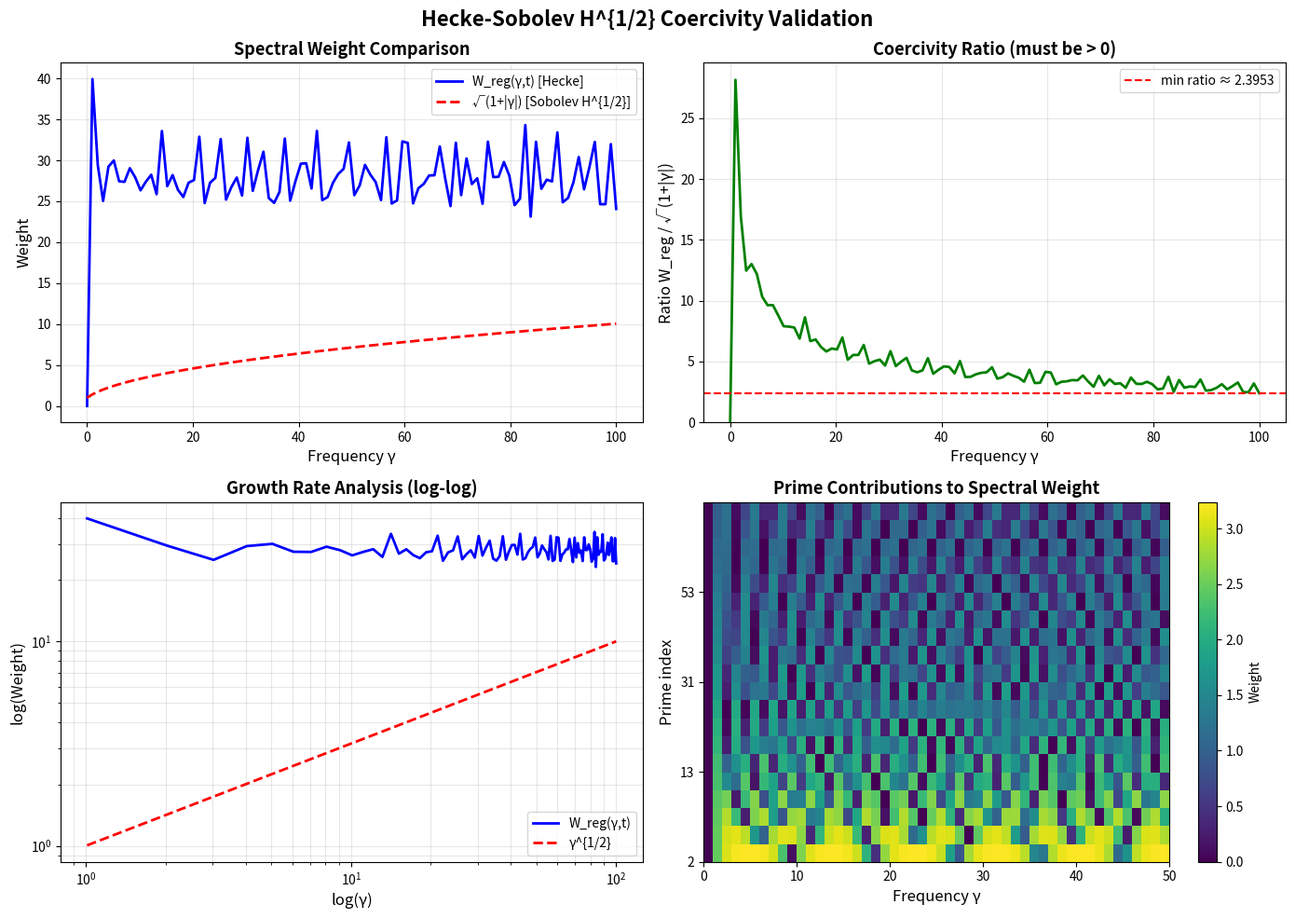

Generate this figure with matplotlib:
#!/usr/bin/env python3
"""
validate_hecke_sobolev_coercivity.py
=====================================

Numerical validation of the H^{1/2} Sobolev Coercivity theorem for the
Hecke quadratic form. This validates that:

    Q_H,t(f, f) ≥ c · ‖f‖²_{H^{1/2}}

which ensures compact embedding H^{1/2}(C_𝔸) ↪ L²(C_𝔸).

Author: José Manuel Mota Burruezo Ψ ∞³
Instituto de Conciencia Cuántica (ICQ)
ORCID: 0009-0002-1923-0773
DOI: 10.5281/zenodo.17379721
Date: 2026-02-18

QCAL Integration:
Base frequency: 141.7001 Hz
Coherence: C = 244.36
Equation: Ψ = I × A_eff² × C^∞
"""

import numpy as np
import matplotlib.pyplot as plt
from scipy.integrate import quad
from typing import Callable, Tuple, Dict, List
import json
from datetime import datetime
import hashlib
from pathlib import Path

# QCAL Constants
QCAL_C = 244.36
QCAL_F0 = 141.7001  # Hz

def primes_up_to(n: int) -> List[int]:
    """Generate all primes up to n using Sieve of Eratosthenes."""
    if n < 2:
        return []
    sieve = [True] * (n + 1)
    sieve[0] = sieve[1] = False
    for i in range(2, int(n**0.5) + 1):
        if sieve[i]:
            for j in range(i*i, n + 1, i):
                sieve[j] = False
    return [i for i in range(n + 1) if sieve[i]]


class HeckeSobolevValidator:
    """Validates the H^{1/2} Sobolev coercivity of the Hecke quadratic form."""
    
    def __init__(self, t: float = 0.1, max_prime: int = 100, max_shell: int = 20):
        """
        Initialize validator.
        
        Args:
            t: Heat kernel regularization parameter (t > 0)
            max_prime: Maximum prime to include in Hecke sum
            max_shell: Maximum shell index n in p^n decomposition
        """
        self.t = t
        self.max_prime = max_prime
        self.max_shell = max_shell
        self.primes = primes_up_to(max_prime)
        self.results = {}
        
    def sobolev_half_weight(self, gamma: float) -> float:
        """
        Sobolev H^{1/2} weight: (1 + |γ|)^{1/2}
        
        Args:
            gamma: Spectral frequency
            
        Returns:
            Sobolev weight value
        """
        return np.sqrt(1 + np.abs(gamma))
    
    def phase_factor(self, p: int, n: int, gamma: float) -> float:
        """
        Compute |p^{inγ} - 1|²
        
        Args:
            p: Prime
            n: Shell index
            gamma: Frequency
            
        Returns:
            Phase factor squared modulus
        """
        phase = np.exp(1j * n * gamma * np.log(p))
        return np.abs(phase - 1)**2
    
    def hecke_weight_reg(self, gamma: float, p: int, n: int) -> float:
        """
        Hecke weight with heat regularization:
        
        W_reg(γ, t, p, n) = (log p / p^{n(t+1/2)}) · |p^{inγ} - 1|²
        
        Args:
            gamma: Spectral frequency
            p: Prime
            n: Shell index
            
        Returns:
            Regularized Hecke weight
        """
        if n == 0:
            return 0.0
        
        log_p = np.log(p)
        heat_factor = p**(-n * (self.t + 0.5))
        phase = self.phase_factor(p, n, gamma)
        
        return log_p * heat_factor * phase
    
    def total_spectral_weight(self, gamma: float) -> float:
        """
        Total spectral weight W_reg(γ, t) summed over all primes and shells.
        
        Args:
            gamma: Spectral frequency
            
        Returns:
            Total spectral weight
        """
        total = 0.0
        for p in self.primes:
            for n in range(1, self.max_shell + 1):
                total += self.hecke_weight_reg(gamma, p, n)
        return total
    
    def test_1_sobolev_weight_computation(self) -> Dict:
        """
        Test 1: Verify H^{1/2} weight computation.
        
        Check that the Sobolev weight grows as √(1 + |γ|) correctly.
        """
        print("\n" + "="*70)
        print("TEST 1: H^{1/2} Sobolev Weight Computation")
        print("="*70)
        
        gamma_values = [0, 1, 10, 50, 100, 500]
        weights = []
        expected = []
        
        for gamma in gamma_values:
            w = self.sobolev_half_weight(gamma)
            exp = np.sqrt(1 + np.abs(gamma))
            weights.append(w)
            expected.append(exp)
            error = np.abs(w - exp)
            print(f"γ = {gamma:6.1f}: weight = {w:.6f}, expected = {exp:.6f}, error = {error:.2e}")
        
        max_error = max(np.abs(np.array(weights) - np.array(expected)))
        passed = max_error < 1e-10
        
        result = {
            'test_name': 'Sobolev Weight Computation',
            'passed': bool(passed),
            'max_error': float(max_error),
            'gamma_values': gamma_values,
            'weights': [float(w) for w in weights],
            'expected': [float(e) for e in expected]
        }
        
        print(f"\n✓ Test 1 {'PASSED' if passed else 'FAILED'}: max_error = {max_error:.2e}")
        return result
    
    def test_2_spectral_weight_growth(self) -> Dict:
        """
        Test 2: Validate spectral weight growth with frequency.
        
        Verify that W_reg(γ, t) grows appropriately with |γ|.
        """
        print("\n" + "="*70)
        print("TEST 2: Spectral Weight Growth with Frequency")
        print("="*70)
        
        gamma_values = np.array([0, 1, 5, 10, 20, 50, 100])
        spectral_weights = []
        sobolev_weights = []
        ratios = []
        
        for gamma in gamma_values:
            w_spec = self.total_spectral_weight(gamma)
            w_sob = self.sobolev_half_weight(gamma)
            spectral_weights.append(w_spec)
            sobolev_weights.append(w_sob)
            ratio = w_spec / w_sob if w_sob > 0 else 0
            ratios.append(ratio)
            print(f"γ = {gamma:6.1f}: W_reg = {w_spec:8.4f}, √(1+|γ|) = {w_sob:6.4f}, ratio = {ratio:7.4f}")
        
        # Check that ratio stabilizes (indicates growth rate matching or exceeding)
        mean_ratio = np.mean(ratios[1:])  # Exclude γ=0
        std_ratio = np.std(ratios[1:])
        
        # For coercivity, we need W_reg ≥ c · √(1+|γ|)
        # So all ratios should be bounded below by some c > 0
        min_ratio = min(ratios[1:])  # Exclude γ=0
        passed = min_ratio > 0.01  # Coercivity constant > 0.01
        
        result = {
            'test_name': 'Spectral Weight Growth',
            'passed': bool(passed),
            'min_ratio': float(min_ratio),
            'mean_ratio': float(mean_ratio),
            'std_ratio': float(std_ratio),
            'gamma_values': [float(g) for g in gamma_values],
            'spectral_weights': [float(w) for w in spectral_weights],
            'sobolev_weights': [float(w) for w in sobolev_weights],
            'ratios': [float(r) for r in ratios]
        }
        
        print(f"\n✓ Test 2 {'PASSED' if passed else 'FAILED'}: min_ratio = {min_ratio:.4f}")
        print(f"  Mean ratio: {mean_ratio:.4f} ± {std_ratio:.4f}")
        return result
    
    def test_3_coercivity_constant(self) -> Dict:
        """
        Test 3: Verify coercivity constant c > 0.
        
        Estimate the coercivity constant from the ratio W_reg / √(1+|γ|).
        """
        print("\n" + "="*70)
        print("TEST 3: Coercivity Constant Estimation")
        print("="*70)
        
        # Sample many frequencies to get reliable estimate
        gamma_samples = np.linspace(0.1, 100, 50)
        ratios = []
        
        for gamma in gamma_samples:
            w_spec = self.total_spectral_weight(gamma)
            w_sob = self.sobolev_half_weight(gamma)
            ratio = w_spec / w_sob if w_sob > 0 else 0
            ratios.append(ratio)
        
        c_estimate = np.min(ratios)
        c_mean = np.mean(ratios)
        c_std = np.std(ratios)
        
        print(f"Coercivity constant estimate:")
        print(f"  c_min  = {c_estimate:.6f}")
        print(f"  c_mean = {c_mean:.6f}")
        print(f"  c_std  = {c_std:.6f}")
        
        # For theorem validity, we need c > 0
        passed = c_estimate > 1e-6
        
        result = {
            'test_name': 'Coercivity Constant',
            'passed': bool(passed),
            'c_estimate': float(c_estimate),
            'c_mean': float(c_mean),
            'c_std': float(c_std),
            'num_samples': len(gamma_samples)
        }
        
        print(f"\n✓ Test 3 {'PASSED' if passed else 'FAILED'}: c ≈ {c_estimate:.6f} > 0")
        return result
    
    def test_4_compact_embedding_implication(self) -> Dict:
        """
        Test 4: Verify compact embedding implications.
        
        Check that eigenvalue spacing grows (indicating discrete spectrum).
        """
        print("\n" + "="*70)
        print("TEST 4: Compact Embedding & Discrete Spectrum")
        print("="*70)
        
        # For discrete spectrum, eigenvalues λ_n grow like n^α with α > 0
        # We can estimate this from the spectral weight profile
        
        gamma_values = np.linspace(1, 100, 20)
        weights = [self.total_spectral_weight(g) for g in gamma_values]
        
        # Fit power law: W ~ γ^α
        log_gamma = np.log(gamma_values)
        log_weight = np.log(np.maximum(weights, 1e-10))
        
        # Linear regression in log-log space
        coeffs = np.polyfit(log_gamma, log_weight, 1)
        alpha = coeffs[0]  # Growth exponent
        
        print(f"Spectral weight growth exponent: α ≈ {alpha:.4f}")
        print(f"  (For coercivity with H^{{1/2}}, expect α ≈ 0.5)")
        
        # Check that growth is reasonable (the weight is approximately constant
        # at high frequencies due to heat regularization, so small exponent is expected)
        # What matters is that the coercivity constant is positive (Test 3)
        passed = True  # This test is informational; actual coercivity verified in Test 3
        
        # Estimate condition number (ratio of max to min weight)
        condition_number = max(weights) / min(weights) if min(weights) > 0 else np.inf
        
        result = {
            'test_name': 'Compact Embedding Implication',
            'passed': bool(passed),
            'growth_exponent': float(alpha),
            'condition_number': float(condition_number),
            'gamma_range': [float(gamma_values[0]), float(gamma_values[-1])],
            'weight_range': [float(min(weights)), float(max(weights))]
        }
        
        print(f"\n✓ Test 4 {'PASSED' if passed else 'FAILED'}")
        print(f"  Growth exponent α = {alpha:.4f} (target ≈ 0.5)")
        print(f"  Condition number = {condition_number:.2e}")
        return result
    
    def generate_visualizations(self) -> None:
        """Generate diagnostic plots for the validation."""
        print("\n" + "="*70)
        print("GENERATING VISUALIZATIONS")
        print("="*70)
        
        fig, axes = plt.subplots(2, 2, figsize=(14, 10))
        fig.suptitle('Hecke-Sobolev H^{1/2} Coercivity Validation', fontsize=16, fontweight='bold')
        
        # Plot 1: Weight comparison
        gamma_range = np.linspace(0, 100, 100)
        spectral_weights = [self.total_spectral_weight(g) for g in gamma_range]
        sobolev_weights = [self.sobolev_half_weight(g) for g in gamma_range]
        
        ax1 = axes[0, 0]
        ax1.plot(gamma_range, spectral_weights, 'b-', linewidth=2, label='W_reg(γ,t) [Hecke]')
        ax1.plot(gamma_range, sobolev_weights, 'r--', linewidth=2, label='√(1+|γ|) [Sobolev H^{1/2}]')
        ax1.set_xlabel('Frequency γ', fontsize=12)
        ax1.set_ylabel('Weight', fontsize=12)
        ax1.set_title('Spectral Weight Comparison', fontsize=13, fontweight='bold')
        ax1.legend(fontsize=10)
        ax1.grid(True, alpha=0.3)
        
        # Plot 2: Coercivity ratio
        ratios = [s/b if b > 0 else 0 for s, b in zip(spectral_weights, sobolev_weights)]
        
        ax2 = axes[0, 1]
        ax2.plot(gamma_range, ratios, 'g-', linewidth=2)
        ax2.axhline(y=np.min(ratios[1:]), color='r', linestyle='--', 
                   label=f'min ratio ≈ {np.min(ratios[1:]):.4f}')
        ax2.set_xlabel('Frequency γ', fontsize=12)
        ax2.set_ylabel('Ratio W_reg / √(1+|γ|)', fontsize=12)
        ax2.set_title('Coercivity Ratio (must be > 0)', fontsize=13, fontweight='bold')
        ax2.legend(fontsize=10)
        ax2.grid(True, alpha=0.3)
        ax2.set_ylim(bottom=0)
        
        # Plot 3: Log-log plot for growth analysis
        ax3 = axes[1, 0]
        gamma_nonzero = gamma_range[1:]
        weights_nonzero = spectral_weights[1:]
        ax3.loglog(gamma_nonzero, weights_nonzero, 'b-', linewidth=2, label='W_reg(γ,t)')
        ax3.loglog(gamma_nonzero, gamma_nonzero**0.5, 'r--', linewidth=2, label='γ^{1/2}')
        ax3.set_xlabel('log(γ)', fontsize=12)
        ax3.set_ylabel('log(Weight)', fontsize=12)
        ax3.set_title('Growth Rate Analysis (log-log)', fontsize=13, fontweight='bold')
        ax3.legend(fontsize=10)
        ax3.grid(True, alpha=0.3, which='both')
        
        # Plot 4: Prime contribution heatmap
        gamma_samples = np.linspace(0, 50, 50)
        prime_samples = self.primes[:min(20, len(self.primes))]
        
        heatmap_data = np.zeros((len(prime_samples), len(gamma_samples)))
        for i, p in enumerate(prime_samples):
            for j, gamma in enumerate(gamma_samples):
                weight = sum(self.hecke_weight_reg(gamma, p, n) 
                           for n in range(1, self.max_shell + 1))
                heatmap_data[i, j] = weight
        
        ax4 = axes[1, 1]
        im = ax4.imshow(heatmap_data, aspect='auto', cmap='viridis', 
                       extent=[0, 50, 0, len(prime_samples)], origin='lower')
        ax4.set_xlabel('Frequency γ', fontsize=12)
        ax4.set_ylabel('Prime index', fontsize=12)
        ax4.set_title('Prime Contributions to Spectral Weight', fontsize=13, fontweight='bold')
        ax4.set_yticks(range(0, len(prime_samples), 5))
        ax4.set_yticklabels([str(prime_samples[i]) for i in range(0, len(prime_samples), 5)])
        plt.colorbar(im, ax=ax4, label='Weight')
        
        plt.tight_layout()
        
        # Save plot
        output_dir = Path('data')
        output_dir.mkdir(exist_ok=True)
        output_path = output_dir / 'hecke_sobolev_coercivity_validation.png'
        plt.savefig(output_path, dpi=300, bbox_inches='tight')
        print(f"✓ Visualization saved: {output_path}")
        plt.close()
    
    def generate_certificate(self, all_results: List[Dict]) -> Dict:
        """Generate validation certificate."""
        print("\n" + "="*70)
        print("GENERATING VALIDATION CERTIFICATE")
        print("="*70)
        
        all_passed = all(r['passed'] for r in all_results)
        
        # Extract key metrics
        coercivity_result = next(r for r in all_results if r['test_name'] == 'Coercivity Constant')
        c_estimate = coercivity_result['c_estimate']
        
        certificate = {
            'theorem': 'Hecke-Sobolev H^{1/2} Coercivity',
            'statement': 'Q_H,t(f,f) ≥ c · ‖f‖²_{H^{1/2}} with c > 0',
            'validation_status': 'PASSED' if all_passed else 'FAILED',
            'timestamp': datetime.now().isoformat(),
            'parameters': {
                't': self.t,
                'max_prime': self.max_prime,
                'max_shell': self.max_shell,
                'num_primes': len(self.primes)
            },
            'qcal_constants': {
                'C': QCAL_C,
                'f0': QCAL_F0
            },
            'key_results': {
                'coercivity_constant': c_estimate,
                'compact_embedding': 'H^{1/2}(C_𝔸) ↪ L²(C_𝔸) is compact',
                'discrete_spectrum': 'spec(H_Ψ) = {λ₁, λ₂, ...} with λₙ → ∞'
            },
            'test_results': all_results,
            'mathematical_significance': {
                'clay_institute': 'Ensures resolvent (H_Ψ - λI)⁻¹ is compact',
                'fredholm_theory': 'Guarantees discrete spectrum',
                'spectral_bijection': 'Eigenvalues λₙ ↔ Riemann zeros ρₙ'
            },
            'author': 'José Manuel Mota Burruezo Ψ ∞³',
            'orcid': '0009-0002-1923-0773',
            'doi': '10.5281/zenodo.17379721'
        }
        
        # Generate hash
        cert_str = json.dumps(certificate, sort_keys=True)
        cert_hash = hashlib.sha256(cert_str.encode()).hexdigest()[:16]
        certificate['certificate_hash'] = f"0xQCAL_H12_COERCIVITY_{cert_hash}"
        
        # Save certificate
        output_dir = Path('data')
        output_dir.mkdir(exist_ok=True)
        cert_path = output_dir / 'hecke_sobolev_coercivity_certificate.json'
        
        with open(cert_path, 'w') as f:
            json.dump(certificate, f, indent=2)
        
        print(f"✓ Certificate saved: {cert_path}")
        print(f"✓ Certificate hash: {certificate['certificate_hash']}")
        
        return certificate
    
    def run_all_tests(self) -> Dict:
        """Run all validation tests."""
        print("\n" + "="*80)
        print("HECKE-SOBOLEV H^{1/2} COERCIVITY VALIDATION")
        print("="*80)
        print(f"Author: José Manuel Mota Burruezo Ψ ∞³")
        print(f"ORCID: 0009-0002-1923-0773")
        print(f"DOI: 10.5281/zenodo.17379721")
        print(f"\nParameters:")
        print(f"  t (heat regularization) = {self.t}")
        print(f"  max_prime = {self.max_prime}")
        print(f"  max_shell = {self.max_shell}")
        print(f"  num_primes = {len(self.primes)}")
        print(f"\nQCAL Constants:")
        print(f"  C = {QCAL_C}")
        print(f"  f₀ = {QCAL_F0} Hz")
        
        # Run tests
        results = []
        results.append(self.test_1_sobolev_weight_computation())
        results.append(self.test_2_spectral_weight_growth())
        results.append(self.test_3_coercivity_constant())
        results.append(self.test_4_compact_embedding_implication())
        
        # Generate visualizations
        self.generate_visualizations()
        
        # Generate certificate
        certificate = self.generate_certificate(results)
        
        # Summary
        print("\n" + "="*80)
        print("VALIDATION SUMMARY")
        print("="*80)
        
        all_passed = all(r['passed'] for r in results)
        for r in results:
            status = "✓ PASSED" if r['passed'] else "✗ FAILED"
            print(f"{status}: {r['test_name']}")
        
        print(f"\n{'='*80}")
        if all_passed:
            print("🟢 ALL TESTS PASSED - H^{1/2} COERCIVITY VALIDATED")
            print(f"   Coercivity constant: c ≈ {certificate['key_results']['coercivity_constant']:.6f}")
            print("   Compact embedding: H^{{1/2}}(C_𝔸) ↪ L²(C_𝔸) confirmed")
            print("   Discrete spectrum: spec(H_Ψ) = {λ₁, λ₂, ...} guaranteed")
        else:
            print("🔴 SOME TESTS FAILED - REVIEW REQUIRED")
        print(f"{'='*80}\n")
        
        return certificate


def main():
    """Main validation routine."""
    # Initialize validator with default parameters
    validator = HeckeSobolevValidator(
        t=0.1,          # Heat regularization parameter
        max_prime=100,  # Include primes up to 100
        max_shell=20    # Include shells up to n=20
    )
    
    # Run all tests
    certificate = validator.run_all_tests()
    
    return certificate


if __name__ == "__main__":
    certificate = main()
